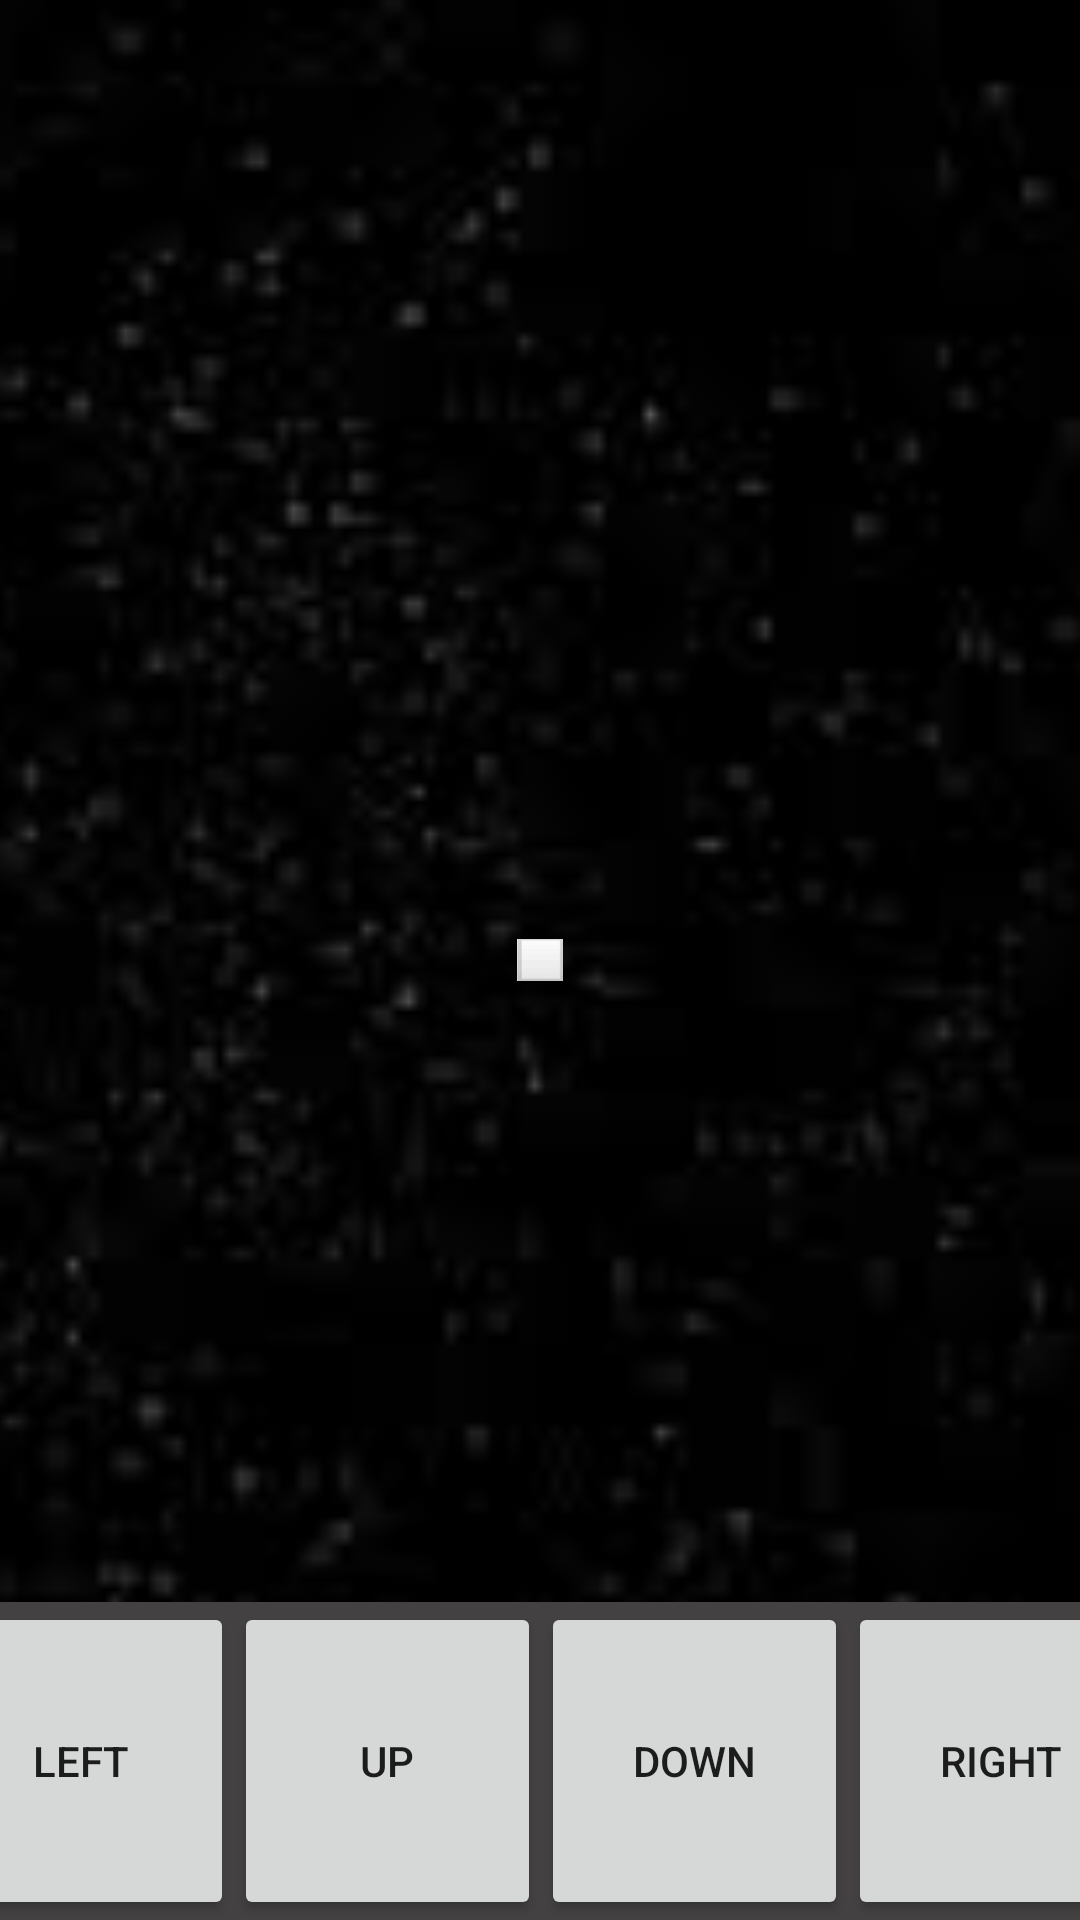

This screen was rendered from an Android layout file. Write that file and the resources it references.
<!-- AndroidManifest.xml: application theme Theme.Snake -->
<!-- res/layout/activity_game.xml -->
<?xml version="1.0" encoding="utf-8"?>
<androidx.constraintlayout.widget.ConstraintLayout
        xmlns:android="http://schemas.android.com/apk/res/android"
        xmlns:tools="http://schemas.android.com/tools"
        xmlns:app="http://schemas.android.com/apk/res-auto"
        android:layout_width="match_parent"
        android:layout_height="match_parent"
        tools:context=".Game" android:id="@+id/bordo">

    <ImageView
            android:src="@drawable/sfondonero"
            android:layout_width="fill_parent"
            android:layout_height="fill_parent" android:id="@+id/Sfondo"
            android:scaleType="centerCrop"
            app:layout_constraintTop_toTopOf="parent" app:layout_constraintEnd_toEndOf="parent"
            app:layout_constraintBottom_toBottomOf="parent" app:layout_constraintStart_toStartOf="parent"
            app:layout_constraintVertical_bias="0.0" app:layout_constraintHorizontal_bias="1.0"/>
    <ImageView
            android:src="@drawable/snake"
            android:layout_width="26dp"
            android:layout_height="14dp" android:id="@+id/Serpente"
            app:layout_constraintEnd_toEndOf="parent" app:layout_constraintTop_toTopOf="parent"
            app:layout_constraintStart_toStartOf="parent" app:layout_constraintBottom_toBottomOf="parent"
            android:layout_weight="1.0"
    />

    <ImageView
            android:layout_width="32dp"
            android:layout_height="21dp" app:srcCompat="@drawable/apple" android:id="@+id/apple"
            app:layout_constraintStart_toStartOf="parent" app:layout_constraintTop_toTopOf="parent"
            app:layout_constraintEnd_toEndOf="parent" app:layout_constraintBottom_toBottomOf="parent"
            app:layout_constraintHorizontal_bias="0.956" app:layout_constraintVertical_bias="0.044"
            android:visibility="invisible"/>
    <LinearLayout
            android:orientation="horizontal"
            android:layout_width="409dp"
            android:layout_height="106dp" app:layout_constraintTop_toTopOf="parent"
            app:layout_constraintBottom_toBottomOf="@+id/Sfondo" app:layout_constraintEnd_toEndOf="parent"
            app:layout_constraintVertical_bias="1.0" app:layout_constraintStart_toStartOf="parent"
            android:background="#434141">
        <Button
                android:text="Left"
                android:layout_width="wrap_content"
                android:layout_height="match_parent" android:id="@+id/left" android:layout_weight="1"/>
        <Button
                android:text="Up"
                android:layout_width="wrap_content"
                android:layout_height="106dp" android:id="@+id/up" android:layout_weight="1"/>
        <Button
                android:text="Down"
                android:layout_width="wrap_content"
                android:layout_height="106dp" android:id="@+id/down" android:layout_weight="1"/>
        <Button
                android:text="Right"
                android:layout_width="wrap_content"
                android:layout_height="106dp" android:id="@+id/right" android:layout_weight="1"/>
    </LinearLayout>
</androidx.constraintlayout.widget.ConstraintLayout>
<!-- resources referenced by this layout -->
<resources>
  <!-- drawable apple: png bitmap (drawable, 5994 bytes) -->
  <!-- drawable sfondonero: jpg bitmap (drawable, 3660 bytes) -->
  <!-- drawable snake: png bitmap (drawable, 527 bytes) -->
  <style name="Theme.Snake" parent="Theme.AppCompat.Light.NoActionBar">
          
          <item name="colorPrimary">#9E9D24</item>
          <item name="colorPrimaryVariant">#9E9D24</item>
          <item name="colorOnPrimary">#9E9D24</item>
          
          <item name="colorSecondary">@color/teal_200</item>
          <item name="colorSecondaryVariant">@color/teal_700</item>
          <item name="colorOnSecondary">@color/black</item>
          
          <item name="android:statusBarColor" tools:targetApi="l">?attr/colorPrimaryVariant</item>
          
      </style>
  <!-- not gathered from this repository: default colours our renderer supplied (Android Studio template values) -->
  <color name="teal_200">#FF03DAC5</color>
  <color name="teal_700">#FF018786</color>
  <color name="black">#FF000000</color>
</resources>
